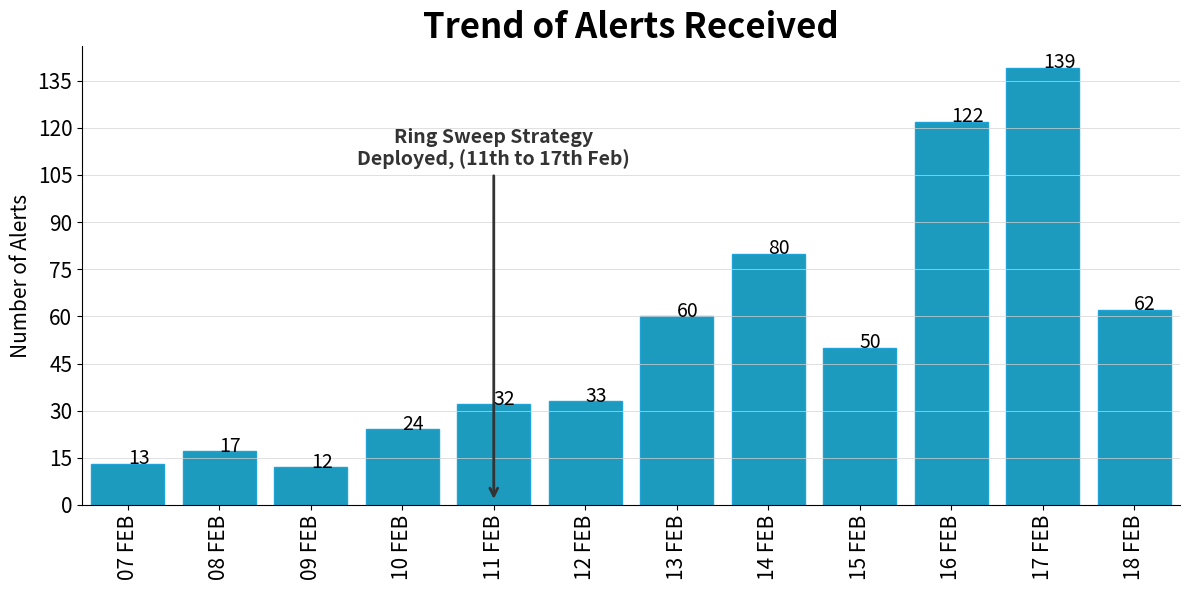

Generate this figure with matplotlib:
import matplotlib.pyplot as plt
import pandas as pd
from matplotlib.ticker import MaxNLocator

# Define the dates and corresponding number of alerts
data2 = {
    "Date": [
         "2025-02-07", "2025-02-08",
        "2025-02-09", "2025-02-10", "2025-02-11", "2025-02-12", "2025-02-13",
        "2025-02-14", "2025-02-15", "2025-02-16", "2025-02-17", "2025-02-18"
    ],
    "Alerts": [13, 17,
               12, 24, 32, 33, 60,
               80, 50, 122, 139, 62]
}

# Create DataFrame and convert Date column to datetime format
df = pd.DataFrame(data2)
df["Date"] = pd.to_datetime(df["Date"])

# Format x-axis labels
df["DateFormatted"] = df["Date"].dt.strftime("%d %b").str.upper()

# Get the first and last dates for proper limits
first_alert_date = df["DateFormatted"].iloc[0]  # Ensure first date is included
last_alert_date = df["DateFormatted"].iloc[-1]  # Ensure last date is included

# Create the plot
fig, ax = plt.subplots(figsize=(12, 6))

# Plot the bar chart for alerts
bars = ax.bar(
    df["DateFormatted"], df["Alerts"],
    color="#1d9bbf", edgecolor="#20a4d8", width=0.8, label="Daily Alerts"
)

# Add data labels
for bar in bars:
    height = bar.get_height()
    if height > 0:  # Only label non-zero bars
        ax.text(
            bar.get_x() + bar.get_width() / 2,  # Center horizontally
            height - 0.1,  # Slightly below the top of the bar
            f"{int(height)}", fontsize=14, zorder=20,# Convert to integer
            #ha="center", va="top", fontsize=12, color="gold", fontweight="bold"
        )

# Adjust x-axis limits to fully include first and last bars
ax.set_xlim(-0.5, len(df["DateFormatted"]) - 0.5)  # Expands space to avoid cutoff

# Find the index of the date "11 FEB"
annotation_x_pos = df[df["DateFormatted"] == "11 FEB"].index[0]  # Get the index of "11 FEB"

# Annotate a key event BELOW the x-axis
ax.annotate(
    "Ring Sweep Strategy\nDeployed, (11th to 17th Feb)",
    xy=(annotation_x_pos, 1),  # Point on the bar (or x-axis) for "11 FEB"
    xytext=(annotation_x_pos, 120),  # Place the annotation text above
    arrowprops=dict(arrowstyle="->", color="#333333", lw=2),  # Customize the arrow
    fontsize=14, fontweight="bold", color="#333333",
    ha="center", va="top"
)

# Customize the plot appearance
ax.set_facecolor("white")
fig.patch.set_facecolor("white")
ax.spines["top"].set_visible(False)
ax.spines["right"].set_visible(False)
ax.spines["left"].set_linewidth(0.8)
ax.spines["bottom"].set_linewidth(0.8)
ax.grid(axis="y", linestyle="-", linewidth=0.5, color="lightgrey")

# Title, labels, and legend
ax.set_title("Trend of Alerts Received", fontsize=25, fontweight="bold")
ax.set_xlabel("", fontsize=15)
ax.set_ylabel("Number of Alerts", fontsize=15)

# Format x-axis and y-axis
plt.xticks(rotation=90, fontsize=15)
plt.yticks(fontsize=15)
ax.yaxis.set_major_locator(MaxNLocator(integer=True))

plt.tight_layout()
plt.show()
